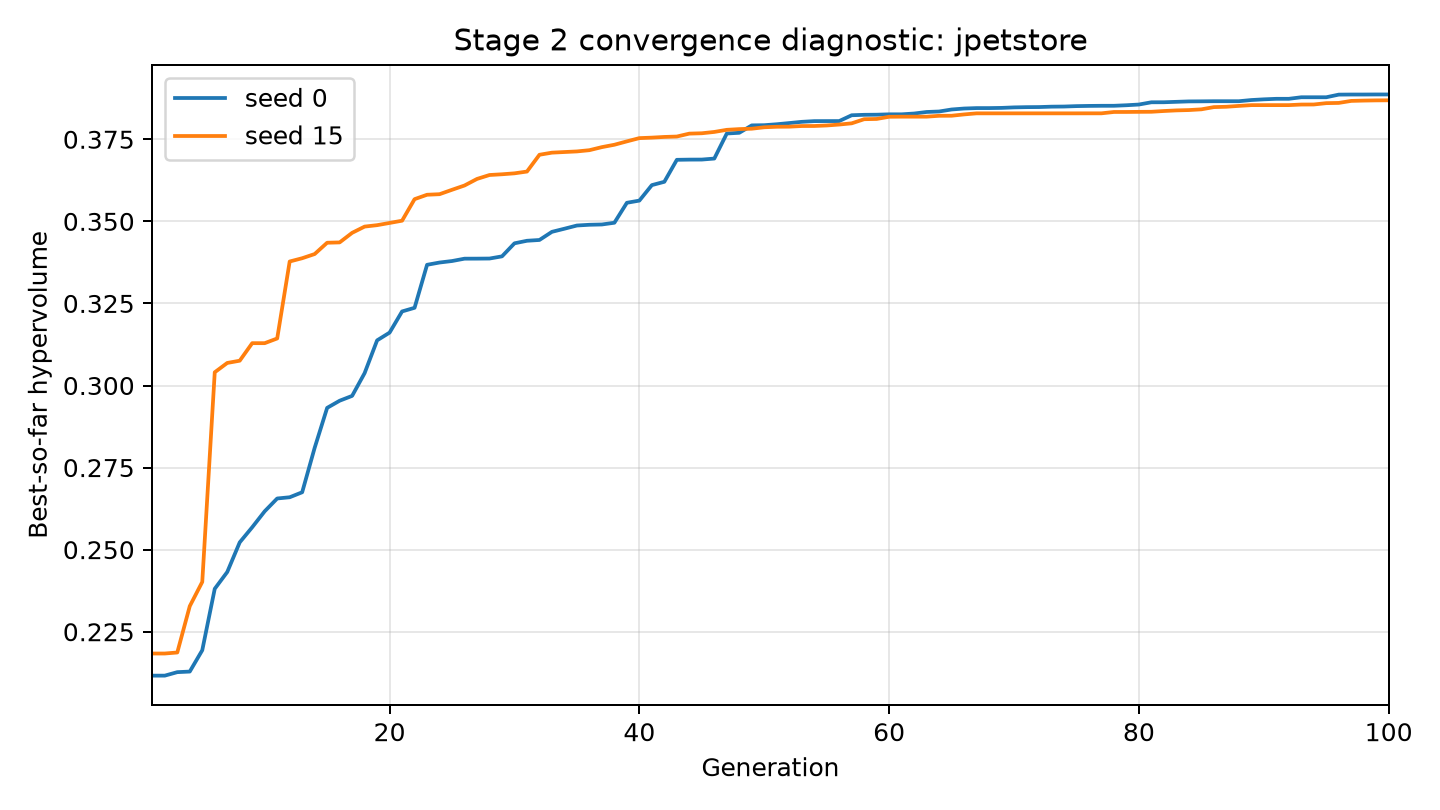

Values plotted in this chart, from the file beside it:
subject, seed, generation, hypervolume, best_so_far_hypervolume, front_solution_count
jpetstore, 0, 1, 0.2116, 0.2116, 5
jpetstore, 0, 2, 0.2116, 0.2116, 5
jpetstore, 0, 3, 0.2127, 0.2127, 6
jpetstore, 0, 4, 0.2129, 0.2129, 8
jpetstore, 0, 5, 0.2194, 0.2194, 8
jpetstore, 0, 6, 0.2381, 0.2381, 8
jpetstore, 0, 7, 0.2432, 0.2432, 8
jpetstore, 0, 8, 0.2522, 0.2522, 9
jpetstore, 0, 9, 0.2568, 0.2568, 14
jpetstore, 0, 10, 0.2617, 0.2617, 19
jpetstore, 0, 11, 0.2656, 0.2656, 21
jpetstore, 0, 12, 0.266, 0.266, 22
jpetstore, 0, 13, 0.2675, 0.2675, 21
jpetstore, 0, 14, 0.281, 0.281, 24
jpetstore, 0, 15, 0.2932, 0.2932, 18
jpetstore, 0, 16, 0.2954, 0.2954, 19
jpetstore, 0, 17, 0.2968, 0.2968, 17
jpetstore, 0, 18, 0.3038, 0.3038, 20
jpetstore, 0, 19, 0.3137, 0.3137, 23
jpetstore, 0, 20, 0.3161, 0.3161, 25
jpetstore, 0, 21, 0.3226, 0.3226, 29
jpetstore, 0, 22, 0.3237, 0.3237, 29
jpetstore, 0, 23, 0.3368, 0.3368, 30
jpetstore, 0, 24, 0.3375, 0.3375, 34
jpetstore, 0, 25, 0.3379, 0.3379, 36
jpetstore, 0, 26, 0.3386, 0.3386, 38
jpetstore, 0, 27, 0.3386, 0.3386, 39
jpetstore, 0, 28, 0.3387, 0.3387, 40
jpetstore, 0, 29, 0.3393, 0.3393, 40
jpetstore, 0, 30, 0.3433, 0.3433, 42
jpetstore, 0, 31, 0.3441, 0.3441, 40
jpetstore, 0, 32, 0.3443, 0.3443, 43
jpetstore, 0, 33, 0.3468, 0.3468, 42
jpetstore, 0, 34, 0.3478, 0.3478, 41
jpetstore, 0, 35, 0.3487, 0.3487, 41
jpetstore, 0, 36, 0.349, 0.349, 43
jpetstore, 0, 37, 0.349, 0.349, 47
jpetstore, 0, 38, 0.3496, 0.3496, 50
jpetstore, 0, 39, 0.3557, 0.3557, 52
jpetstore, 0, 40, 0.3563, 0.3563, 54
jpetstore, 0, 41, 0.361, 0.361, 55
jpetstore, 0, 42, 0.3621, 0.3621, 59
jpetstore, 0, 43, 0.3687, 0.3687, 58
jpetstore, 0, 44, 0.3688, 0.3688, 58
jpetstore, 0, 45, 0.3688, 0.3688, 58
jpetstore, 0, 46, 0.3691, 0.3691, 59
jpetstore, 0, 47, 0.3768, 0.3768, 61
jpetstore, 0, 48, 0.377, 0.377, 64
jpetstore, 0, 49, 0.3792, 0.3792, 65
jpetstore, 0, 50, 0.3793, 0.3793, 68
jpetstore, 0, 51, 0.3796, 0.3796, 70
jpetstore, 0, 52, 0.3799, 0.3799, 72
jpetstore, 0, 53, 0.3803, 0.3803, 73
jpetstore, 0, 54, 0.3805, 0.3805, 77
jpetstore, 0, 55, 0.3805, 0.3805, 79
jpetstore, 0, 56, 0.3805, 0.3805, 80
jpetstore, 0, 57, 0.3823, 0.3823, 82
jpetstore, 0, 58, 0.3825, 0.3825, 77
jpetstore, 0, 59, 0.3825, 0.3825, 79
jpetstore, 0, 60, 0.3826, 0.3826, 81
... 140 more rows
